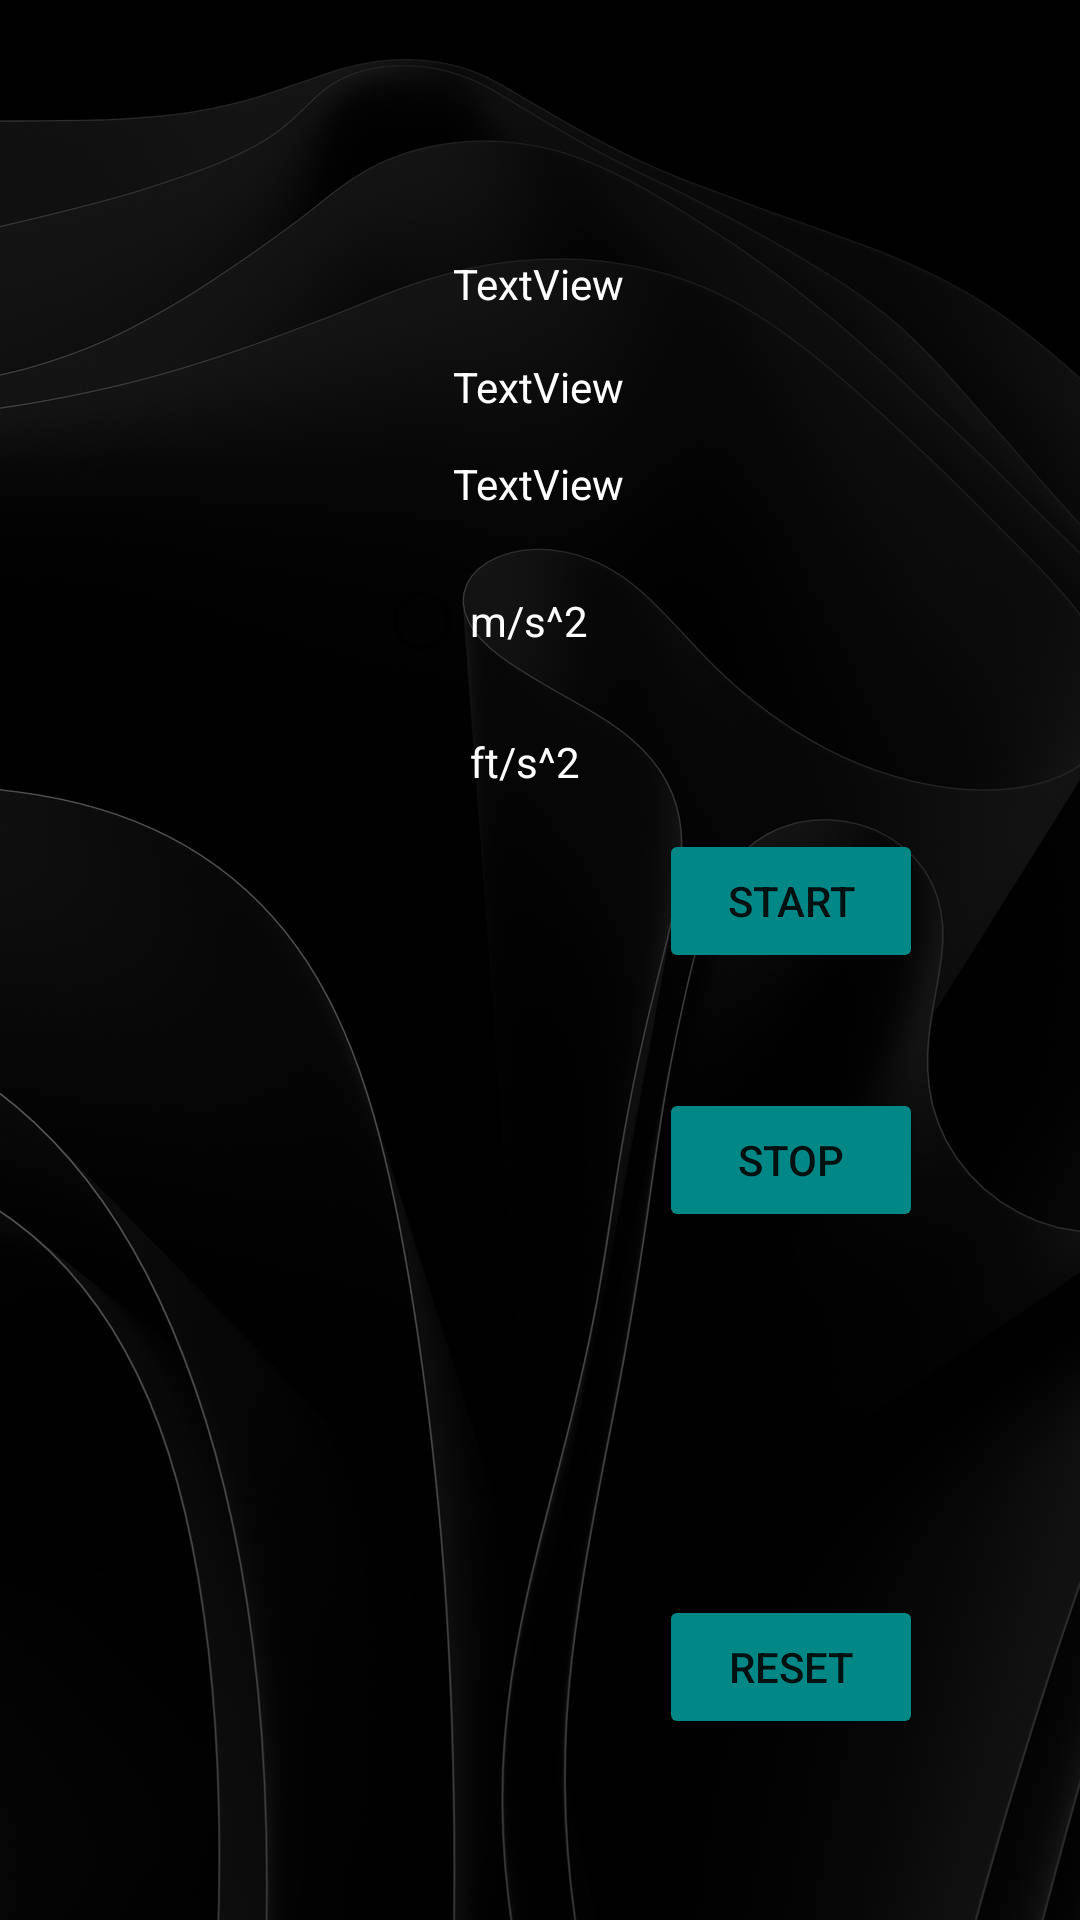

Android layout source for this screen:
<!-- AndroidManifest.xml: application theme Theme.InputVariablesAndOperations -->
<!-- res/layout/activity_accelorometer.xml -->
<?xml version="1.0" encoding="utf-8"?>
<androidx.constraintlayout.widget.ConstraintLayout xmlns:android="http://schemas.android.com/apk/res/android"
    xmlns:app="http://schemas.android.com/apk/res-auto"
    xmlns:tools="http://schemas.android.com/tools"
    android:id="@+id/layoutcon"
    android:background="@drawable/background"
    android:layout_width="match_parent"
    android:layout_height="match_parent"
    tools:context=".AccelorometerActivity">

    <TextView
        android:id="@+id/x_axis"
        android:layout_width="wrap_content"
        android:layout_height="wrap_content"
        android:text="TextView"
        android:textColor="@color/white"
        app:layout_constraintBottom_toBottomOf="parent"
        app:layout_constraintEnd_toEndOf="parent"
        app:layout_constraintHorizontal_bias="0.498"
        app:layout_constraintStart_toStartOf="parent"
        app:layout_constraintTop_toTopOf="parent"
        app:layout_constraintVertical_bias="0.137" />

    <TextView
        android:id="@+id/y_axis"
        android:layout_width="wrap_content"
        android:layout_height="wrap_content"
        android:text="TextView"
        android:textColor="@color/white"
        app:layout_constraintBottom_toBottomOf="parent"
        app:layout_constraintEnd_toEndOf="parent"
        app:layout_constraintHorizontal_bias="0.498"
        app:layout_constraintStart_toStartOf="parent"
        app:layout_constraintTop_toTopOf="parent"
        app:layout_constraintVertical_bias="0.192" />

    <TextView
        android:id="@+id/z_axis"
        android:layout_width="wrap_content"
        android:layout_height="wrap_content"
        android:text="TextView"
        android:textColor="@color/white"
        app:layout_constraintBottom_toBottomOf="parent"
        app:layout_constraintEnd_toEndOf="parent"
        app:layout_constraintHorizontal_bias="0.498"
        app:layout_constraintStart_toStartOf="parent"
        app:layout_constraintTop_toTopOf="parent"
        app:layout_constraintVertical_bias="0.244" />

    <RadioGroup
        android:layout_width="110dp"
        android:layout_height="94dp"
        app:layout_constraintBottom_toBottomOf="parent"
        app:layout_constraintEnd_toEndOf="parent"
        app:layout_constraintHorizontal_bias="0.498"
        app:layout_constraintStart_toStartOf="parent"
        app:layout_constraintTop_toTopOf="parent"
        app:layout_constraintVertical_bias="0.335">

        <RadioButton
            android:id="@+id/radioButton4"
            android:layout_width="match_parent"
            android:layout_height="wrap_content"
            android:text="@string/convert_to_metre"
            android:textColor="@color/white" />

        <RadioButton
            android:id="@+id/radioButton5"
            android:layout_width="match_parent"
            android:layout_height="wrap_content"
            android:text="@string/convert_to_feet"
            android:textColor="@color/white" />
    </RadioGroup>

    <TextView
        android:id="@+id/data_refresh"
        android:layout_width="165dp"
        android:layout_height="344dp"
        android:scrollbars="vertical"
        android:textColor="@color/white"
        app:layout_constraintBottom_toBottomOf="parent"
        app:layout_constraintEnd_toEndOf="parent"
        app:layout_constraintHorizontal_bias="0.154"
        app:layout_constraintStart_toStartOf="parent"
        app:layout_constraintTop_toTopOf="parent"
        app:layout_constraintVertical_bias="0.901" />

    <Button
        android:id="@+id/start_button"
        android:layout_width="wrap_content"
        android:layout_height="wrap_content"
        android:text="@string/start_record"
        android:backgroundTint="@color/teal_700"
        app:layout_constraintBottom_toTopOf="@+id/stop_button"
        app:layout_constraintEnd_toEndOf="parent"
        app:layout_constraintHorizontal_bias="0.807"
        app:layout_constraintStart_toStartOf="parent"
        app:layout_constraintTop_toTopOf="parent"
        app:layout_constraintVertical_bias="0.878" />

    <Button
        android:id="@+id/stop_button"
        android:layout_width="wrap_content"
        android:layout_height="wrap_content"
        android:text="@string/stop_record"
        android:backgroundTint="@color/teal_700"
        app:layout_constraintBottom_toTopOf="@+id/reset_button"
        app:layout_constraintEnd_toEndOf="parent"
        app:layout_constraintHorizontal_bias="0.807"
        app:layout_constraintStart_toStartOf="parent"
        app:layout_constraintTop_toTopOf="parent"
        app:layout_constraintVertical_bias="0.75" />

    <Button
        android:id="@+id/reset_button"
        android:layout_width="wrap_content"
        android:layout_height="wrap_content"
        android:text="@string/reset_record"
        android:backgroundTint="@color/teal_700"
        app:layout_constraintBottom_toBottomOf="parent"
        app:layout_constraintEnd_toEndOf="parent"
        app:layout_constraintHorizontal_bias="0.807"
        app:layout_constraintStart_toStartOf="parent"
        app:layout_constraintTop_toTopOf="parent"
        app:layout_constraintVertical_bias="0.898" />

</androidx.constraintlayout.widget.ConstraintLayout>
<!-- resources referenced by this layout -->
<resources>
  <!-- drawable background: png bitmap (drawable, 349567 bytes) -->
  <string name="convert_to_feet">ft/s^2</string>
  <string name="convert_to_metre">m/s^2</string>
  <string name="reset_record">RESET</string>
  <string name="start_record"> START </string>
  <string name="stop_record">STOP</string>
  <style name="Theme.InputVariablesAndOperations" parent="Theme.MaterialComponents.DayNight.NoActionBar">
          
          <item name="colorPrimary">@color/purple_500</item>
          <item name="colorPrimaryVariant">@color/purple_700</item>
          <item name="colorOnPrimary">@color/white</item>
          
          <item name="colorSecondary">@color/teal_200</item>
          <item name="colorSecondaryVariant">@color/teal_700</item>
          <item name="colorOnSecondary">@color/black</item>
          
          <item name="android:statusBarColor">?attr/colorPrimaryVariant</item>
          
      </style>
  <!-- not gathered from this repository: default colours our renderer supplied (Android Studio template values) -->
  <color name="purple_500">#FF6200EE</color>
  <color name="purple_700">#FF3700B3</color>
  <color name="teal_200">#FF03DAC5</color>
  <color name="teal_700">#FF018786</color>
  <color name="black">#FF000000</color>
  <color name="white">#FFFFFFFF</color>
</resources>
